Run: headless pygame with SDL's dummy video driver; simulated clock (each Clock.tick advances the game by its frame time, no real sleeping); random seed 0; keys injected as events and as key.get_pressed() state; no mouse input.
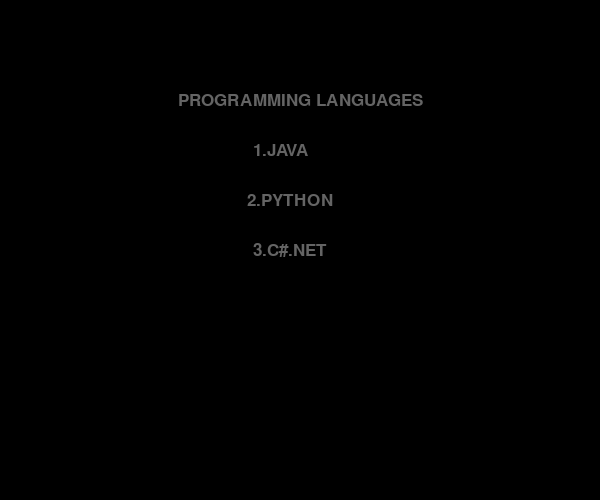
Frame 1 of 4 · flips 1–60 · no input
Frame 2 of 4 · flips 61–180 · tapped SPACE, RETURN · held RIGHT (→), D · screen unchanged from frame 1, image omitted
Frame 3 of 4 · flips 181–300 · held DOWN (↓), S · screen unchanged from frame 2, image omitted
Frame 4 of 4 · flips 301–420 · held LEFT (←), A, UP (↑), W · screen unchanged from frame 3, image omitted

The pygame program that drew these frames:

import pygame

pygame.init()
screen = pygame.display.set_mode((600,500))

done = True
font = pygame.font.SysFont("ALGERIAN",25)

heading = font.render("PROGRAMMING LANGUAGES",True,(100,100,100))
t1 = font.render("1.JAVA",True,(100,100,100))
t2 = font.render("2.PYTHON",True,(100,100,100))
t3 = font.render("3.C#.NET",True,(100,100,100))

while done:
    for event in pygame.event.get():
        if event.type == pygame.QUIT:
            done = False
    screen.fill((0,0,0))

    screen.blit(heading, (300 - heading.get_width()//2, 100 - heading.get_height()//2))
    screen.blit(t1, (280 - t1.get_width() // 2, 150 - t1.get_height() // 2))
    screen.blit(t2, (290 - t2.get_width() // 2, 200 - t2.get_height() // 2))
    screen.blit(t3, (290 - t3.get_width() // 2, 250 - t3.get_height() // 2))

    pygame.display.flip()
